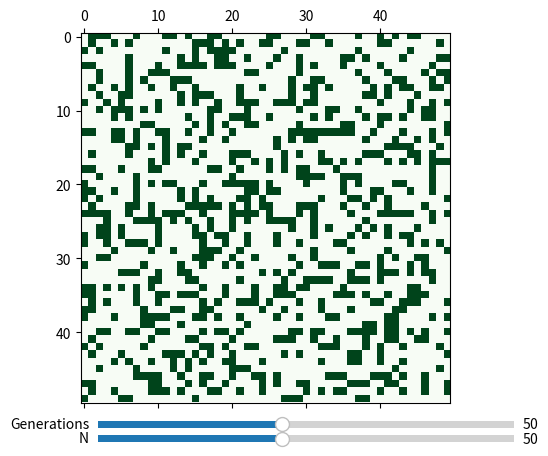

The script that saved this image:
import numpy as np
import matplotlib.pyplot as plt
import matplotlib.animation as animation
from matplotlib.widgets import Slider


N = 50
generations = 50

grid = np.random.choice([0, 1], size=(N, N), p=[0.7, 0.3])


def update_grid(frame_number):
    global grid, N, mat
    new_grid = np.copy(grid)
    for i in range(N):
        for j in range(N):
            neighbors = (grid[(i-1)%N,(j-1)%N] + grid[(i-1)%N,j] + grid[(i-1)%N,(j+1)%N] +
                         grid[i,(j-1)%N] + grid[i,(j+1)%N] +
                         grid[(i+1)%N,(j-1)%N] + grid[(i+1)%N,j] + grid[(i+1)%N,(j+1)%N])
            if grid[i,j] == 1 and (neighbors < 2 or neighbors > 3):
                new_grid[i,j] = 0
            elif grid[i,j] == 0 and neighbors == 3:
                new_grid[i,j] = 1
    grid[:] = new_grid[:]
    mat.set_data(grid)

    return mat,


fig, ax = plt.subplots()
mat = ax.matshow(grid, cmap=plt.cm.Greens)

ax_N = plt.axes([0.25, 0.02, 0.65, 0.03])
ax_generations = plt.axes([0.25, 0.05, 0.65, 0.03])
slider_N = Slider(ax=ax_N, label='N', valmin=10, valmax=100, valinit=N, valstep=1)
slider_generations = Slider(ax=ax_generations, label='Generations', valmin=10, valmax=100, valinit=generations, valstep=1)


def update(val):
    global N, generations, grid, ani
    N = int(slider_N.val)
    generations = int(slider_generations.val)
    grid = np.random.choice([0, 1], size=(N, N), p=[0.7, 0.3])
    ani.event_source.stop()
    ani = animation.FuncAnimation(fig, update_grid, frames=generations, interval=100, save_count=50)
    plt.show()


slider_N.on_changed(update)
slider_generations.on_changed(update)

ani = animation.FuncAnimation(fig, update_grid, frames=generations, interval=100, save_count=50)

plt.show()